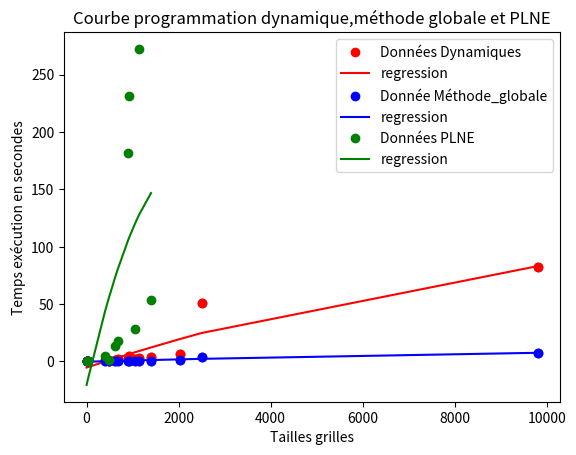

Reproduce this figure in Python.
#!/usr/bin/env python3
# -*- coding: utf-8 -*-
"""
Created on Sun Dec 10 9:54:54 2017

@author: Cassandre et Sarah
"""

import matplotlib.pyplot as pyplot 

x = [0,	8,	25,	400,	481,	625,	675,	900,	924,	1054,	1140,	1400,	2025,	2500,	9801]
y1 = [0,	0.00875401496887207,	0.00875401496887207,	1.30344080924988,	0.686438798904419,	1.55001497268677,	1.77561497688293,	2.11529397964478,	4.34238219261169,	1.98075699806213,	3.09287190437317,	4.03554725646973,	6.14825701713562,	51.0498518943787,	82.3024868965149 ]
y2 = [0,	0.0357599258422852,	0.0262877941131592,	0.4444580078125,	0.239309072494507,	0.40519905090332,	0.310715913772583	,0.653588056564331,	0.783998966217041,	0.407552003860474	,0.656442880630493,	0.567651033401489,	1.11649894714355,	3.71912693977356,	7.50852990150452]
pyplot.scatter(x, y1, c = 'red')
pyplot.scatter(x, y2, c = 'blue')

x2 = [0,	8,	25,	400,	481,	625,	675,	900,	924,	1054,	1140,	1400]
plne = [0	,0.0385529994964599,	0.0360078811645508	,4.39851403236389,	1.18224310874939,	13.6439242362976	,18.0977387428284,	182.064480066299,	231.394896030426,	28.6933419704437,	272.40065407753	,53.3555529117584]

from numpy import *             #import de numpy
from pylab import *             #import de matplotlib.pylab
from scipy.stats import norm    #import du module norm de scipy.stats

c=[1,2,2]                       #Définition du polynome (t**2+2*t+2)
y=polyval(c,x)                  #Evaluation du polynome
yn=y+norm.rvs(size=len(x))      #Ajout d'un bruit gaussian
c_est = np.polyfit(x, y1, 2)     #regression polynomiale (degré 2)
y_est=polyval(c_est,x)
plot(x,y1,'o',label="Données Dynamiques", c = 'red')   #Affichage des points
plot(x,y_est,label="regression", c = 'red')#Affichage des points
title('Courbe programmation dynamique,méthode globale et PLNE')

c=[1,2,2]                       #Définition du polynome (t**2+2*t+2)
y=polyval(c,x)                  #Evaluation du polynome
yn=y+norm.rvs(size=len(x))      #Ajout d'un bruit gaussian
c_est = np.polyfit(x, y2, 2)     #regression polynomiale (degré 2)
y_est=polyval(c_est,x)
plot(x,y2,'o',label="Donnée Méthode_globale", c = 'blue')   #Affichage des points
plot(x,y_est,label="regression", c = 'blue')#Affichage des points


c=[1,2,2]                       #Définition du polynome (t**2+2*t+2)
y=polyval(c,x2)                  #Evaluation du polynome
yn=y+norm.rvs(size=len(x2))      #Ajout d'un bruit gaussian
c_est = np.polyfit(x2, plne, 2)     #regression polynomiale (degré 2)
y_est=polyval(c_est,x2)
plot(x2,plne,'o',label="Données PLNE", c = 'green')   #Affichage des points
plot(x2,y_est,label="regression", c = 'green')#Affichage des points

xlabel('Tailles grilles')
ylabel('Temps exécution en secondes')
legend()
show()                          #affichage des courbes









